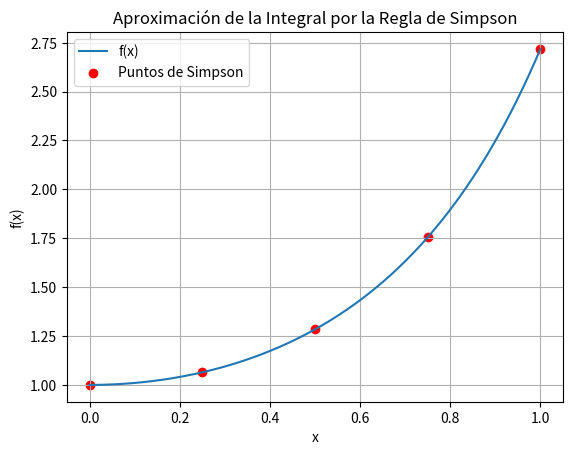

Python code for this plot:
import numpy as np
import matplotlib.pyplot as plt

def f(x):
    # Define aquí la función que deseas integrar
    return np.exp(x**2)  # Ejemplo: f(x) = x^2

def simpson_rule(a, b, n):
    """
    Aproxima la integral de f(x) en el intervalo [a, b] usando la regla de Simpson con n subintervalos.
    """
    if n % 2 == 1:
        raise ValueError("El número de subintervalos debe ser par.")

    h = (b - a) / n
    x = np.linspace(a, b, n + 1)
    y = f(x)

    print(f"Paso 1: Calcular h = (b - a) / n")
    print(f"h = ({b} - {a}) / {n} = {h}")
    
    print("\nPaso 2: Calcular los puntos x y f(x)")
    for i in range(n + 1):
        print(f"x{i} = {x[i]}, f(x{i}) = {y[i]}")

    print("\nPaso 3: Aplicar la fórmula de Simpson")
    S = y[0] + y[-1]
    print(f"S = f(x0) + f(xn) = {y[0]} + {y[-1]} = {S}")

    print("\nPaso 4: Sumar 4*f(x) para los puntos impares")
    for i in range(1, n, 2):
        S += 4 * y[i]
        print(f"S += 4*f(x{i}) = 4*{y[i]} = {4*y[i]}")

    print("\nPaso 5: Sumar 2*f(x) para los puntos pares")
    for i in range(2, n-1, 2):
        S += 2 * y[i]
        print(f"S += 2*f(x{i}) = 2*{y[i]} = {2*y[i]}")

    S *= h / 3
    print(f"\nPaso 6: Multiplicar por h/3")
    print(f"S *= {h}/3 = {S}")

    return S, x, y

# Parámetros de la integral
a = 0  # Límite inferior
b = 1 # Límite superior
n = 4  # Número de subintervalos (debe ser par)

resultado, x, y = simpson_rule(a, b, n)
print(f"\nLa integral aproximada es: {resultado}")

# Graficar la función y los puntos
x_fine = np.linspace(a, b, 1000)
y_fine = f(x_fine)

plt.plot(x_fine, y_fine, label='f(x)')
plt.scatter(x, y, color='red', label='Puntos de Simpson')
plt.title('Aproximación de la Integral por la Regla de Simpson')
plt.xlabel('x')
plt.ylabel('f(x)')
plt.legend()
plt.grid(True)
plt.show()
